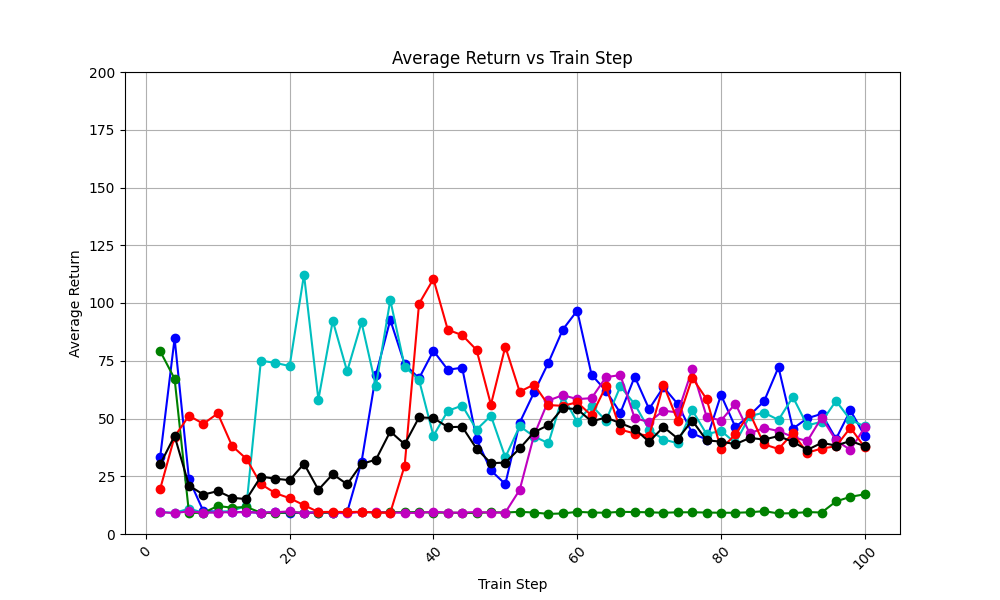

Values plotted in this chart, from the file beside it:
train_step, avg_return_0, avg_return_1, avg_return_2, avg_return_3, avg_return_4, avg_of_avg_returns
2, 33.5, 9.6, 79.1, 9.4, 19.6, 30.24
4, 84.7, 9.1, 67.2, 9.1, 42.2, 42.46
6, 23.7, 11.0, 9.1, 9.8, 51.2, 20.96
8, 9.9, 9.2, 9.2, 9.3, 47.7, 17.06
10, 9.7, 9.5, 12.1, 9.3, 52.2, 18.56
12, 9.4, 10.0, 11.4, 9.5, 38.1, 15.68
14, 9.6, 12.3, 11.7, 9.4, 32.5, 15.1
16, 9.1, 75.0, 9.2, 9.3, 21.6, 24.84
18, 9.5, 74.1, 9.0, 9.4, 17.7, 23.94
20, 9.0, 72.7, 9.4, 9.8, 15.5, 23.28
22, 9.3, 112.3, 9.2, 8.9, 12.5, 30.44
24, 9.3, 58.2, 9.2, 9.5, 9.5, 19.14
26, 9.2, 92.3, 9.2, 9.3, 9.6, 25.92
28, 9.4, 70.4, 9.4, 8.9, 9.5, 21.52
30, 31.2, 91.6, 9.6, 9.6, 9.6, 30.32
32, 68.9, 64.0, 9.3, 9.4, 9.3, 32.18
34, 92.7, 101.3, 9.5, 9.3, 9.2, 44.4
36, 73.5, 72.5, 9.4, 9.2, 29.6, 38.84
38, 67.4, 66.7, 9.5, 9.1, 99.7, 50.48
40, 79.3, 42.5, 9.2, 9.7, 110.4, 50.22
42, 71.1, 53.3, 9.3, 9.2, 88.4, 46.26
44, 72.0, 55.6, 9.1, 9.3, 86.1, 46.42
46, 41.1, 45.2, 9.1, 9.5, 79.7, 36.92
48, 27.5, 51.2, 9.4, 9.3, 56.0, 30.68
50, 21.6, 33.2, 9.3, 9.3, 81.1, 30.9
52, 48.2, 46.7, 9.6, 19.1, 61.6, 37.04
54, 61.3, 42.2, 9.3, 42.8, 64.7, 44.06
56, 74.2, 39.3, 8.7, 57.8, 55.8, 47.16
58, 88.5, 59.7, 8.9, 60.1, 55.5, 54.54
60, 96.7, 48.5, 9.6, 58.4, 57.0, 54.04
62, 68.9, 55.6, 9.3, 58.8, 51.3, 48.78
64, 62.0, 49.1, 9.2, 67.9, 63.9, 50.42
66, 52.4, 63.9, 9.6, 68.8, 45.2, 47.98
68, 68.1, 56.2, 9.5, 50.1, 43.5, 45.48
70, 54.1, 45.2, 9.4, 48.5, 42.5, 39.94
72, 63.6, 40.9, 9.2, 53.4, 64.6, 46.34
74, 56.2, 39.3, 9.4, 52.6, 48.9, 41.28
76, 43.6, 53.6, 9.4, 71.3, 67.6, 49.1
78, 40.9, 43.2, 9.3, 50.8, 58.4, 40.52
80, 60.2, 44.7, 9.2, 49.1, 36.8, 40.0
82, 46.3, 39.4, 9.2, 56.4, 43.1, 38.88
84, 51.4, 51.1, 9.4, 43.6, 52.3, 41.56
86, 57.5, 52.5, 9.9, 45.9, 38.8, 40.92
88, 72.2, 49.4, 8.9, 44.6, 36.8, 42.38
90, 45.6, 59.3, 9.0, 42.0, 43.6, 39.9
92, 50.1, 47.0, 9.5, 40.2, 35.2, 36.4
94, 52.0, 48.6, 9.3, 50.4, 37.0, 39.46
96, 41.2, 57.6, 14.1, 40.5, 38.0, 38.28
98, 53.5, 49.4, 16.1, 36.4, 46.0, 40.28
100, 42.5, 46.6, 17.2, 46.2, 37.5, 38.0
